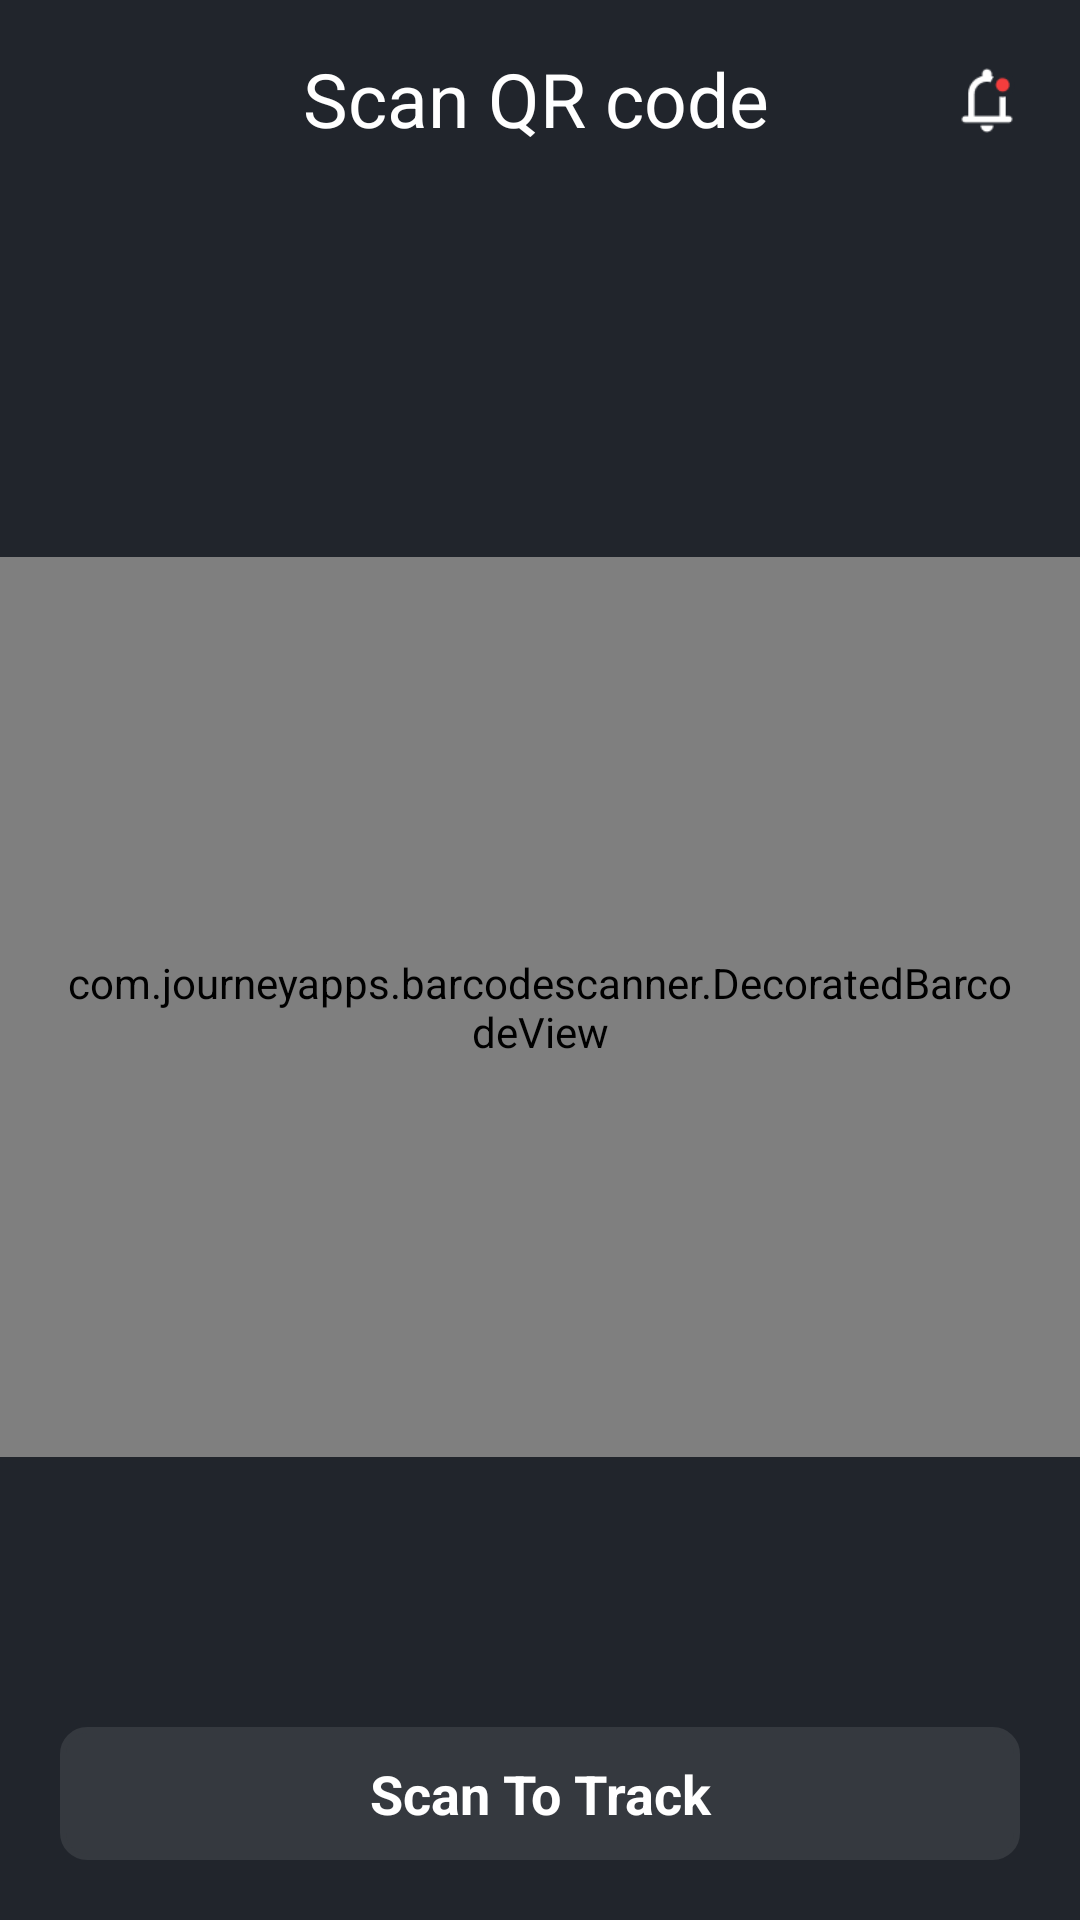

Android layout source for this screen:
<!-- AndroidManifest.xml: application theme Theme.AirSprint -->
<!-- res/layout/activity_qr_code_scanner.xml -->
<?xml version="1.0" encoding="utf-8"?>
<RelativeLayout xmlns:android="http://schemas.android.com/apk/res/android"
    android:layout_width="match_parent"
    android:background="#21252c"

    android:layout_height="match_parent">

        <RelativeLayout
            android:id="@+id/first"
            android:layout_width="match_parent"
            android:padding="16dp"
            android:background="#21252c"

            android:layout_height="wrap_content">

            <LinearLayout
                android:id="@+id/layout0"
                android:layout_width="match_parent"
                android:layout_height="wrap_content"
                android:orientation="vertical">

                <LinearLayout
                    android:layout_width="match_parent"
                    android:layout_height="match_parent"
                    android:orientation="horizontal"
                    android:gravity="center_vertical">

                    <ImageView
                        android:layout_width="20dp"
                        android:id="@+id/back"
                        android:layout_height="20dp"
                        android:src="@drawable/baseline_arrow_back_ios_24"
                        android:layout_marginTop="0dp"
                        android:layout_marginEnd="10dp" />
                    <TextView
                        android:layout_width="wrap_content"
                        android:layout_height="wrap_content"
                        android:text="Scan QR code"
                        android:layout_marginLeft="55dp"
                        android:textColor="@color/white"
                        android:textSize="25sp" />

                </LinearLayout>

            </LinearLayout>

            <ImageView
                android:id="@+id/bell"

                android:layout_width="30dp"
                android:layout_height="25dp"
                android:src="@drawable/bell"
                android:layout_marginTop="5dp"
                android:layout_alignParentTop="true"
                android:layout_alignParentEnd="true" />
        </RelativeLayout>


    <com.journeyapps.barcodescanner.DecoratedBarcodeView
        android:id="@+id/barcode_scanner"
        android:layout_width="match_parent"
        android:layout_below="@+id/first"
android:padding="20dp"
        android:layout_marginTop="120dp"
        android:layout_height="300dp" />

    <TextView
        android:id="@+id/loginbutton"
        android:layout_width="match_parent"
        android:layout_height="60dp"
        android:layout_below="@+id/barcode_scanner"
        android:layout_marginStart="20dp"
        android:layout_marginTop="90dp"
        android:layout_marginEnd="20dp"
        android:layout_marginBottom="20dp"
        android:background="@drawable/upload_image1"
        android:gravity="center"
        android:text="Scan To Track"
        android:textAlignment="center"
        android:textColor="@color/white"
        android:textSize="18dp"
        android:textStyle="bold" />

</RelativeLayout>
<!-- resources referenced by this layout -->
<resources>
  <color name="white">#FFFFFFFF</color>
  <!-- drawable bell: png bitmap (drawable, 942 bytes) -->
  <!-- drawable upload_image1 (drawable) -->
  <?xml version="1.0" encoding="utf-8"?>
  <shape xmlns:android="http://schemas.android.com/apk/res/android">
      <solid android:color="#35393f" />
      <stroke
          android:width="2dp"
          android:color="#35393f" />
      <corners android:radius="8dp" />
  </shape>
  <style name="Theme.AirSprint" parent="Base.Theme.AirSprint" />
  <style name="Base.Theme.AirSprint" parent="Theme.Material3.DayNight.NoActionBar">
          
          
      </style>
</resources>
